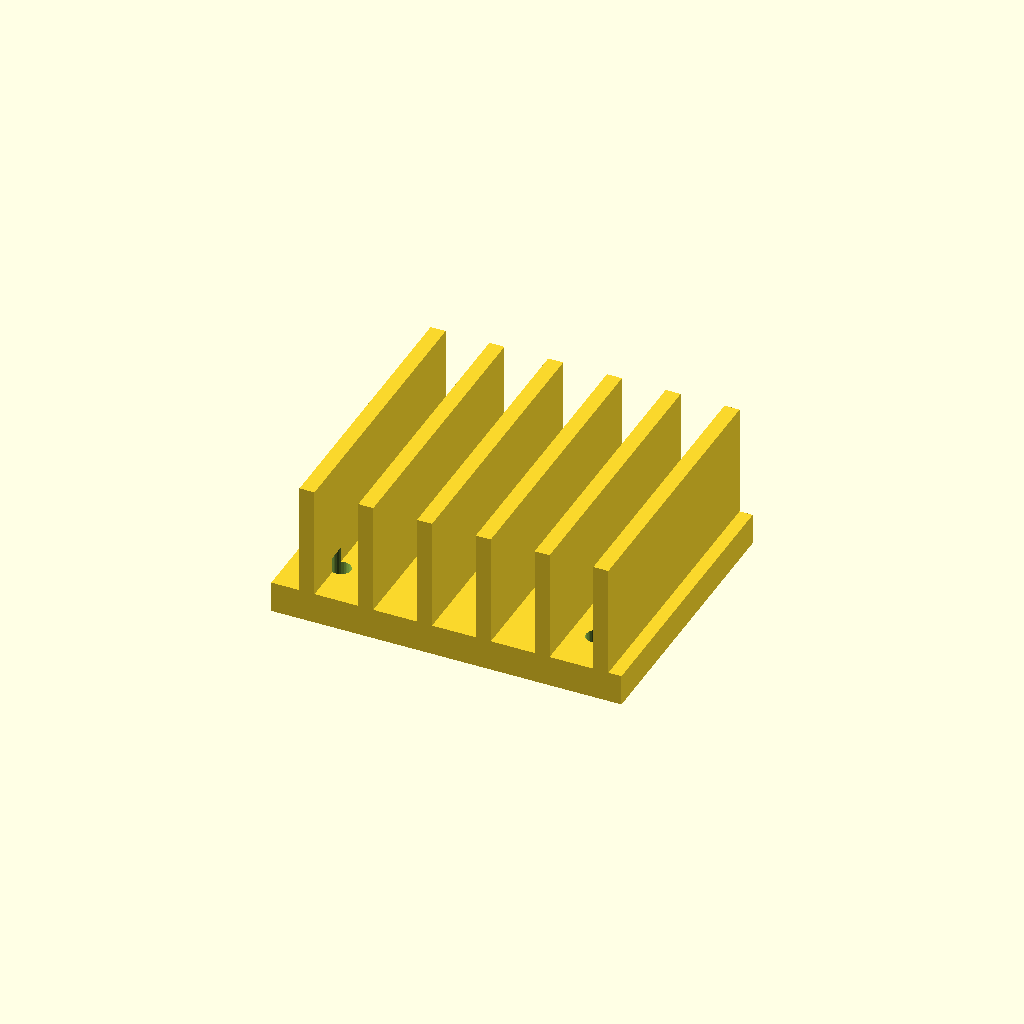
Cell 1: rendered with the file's own defaults.
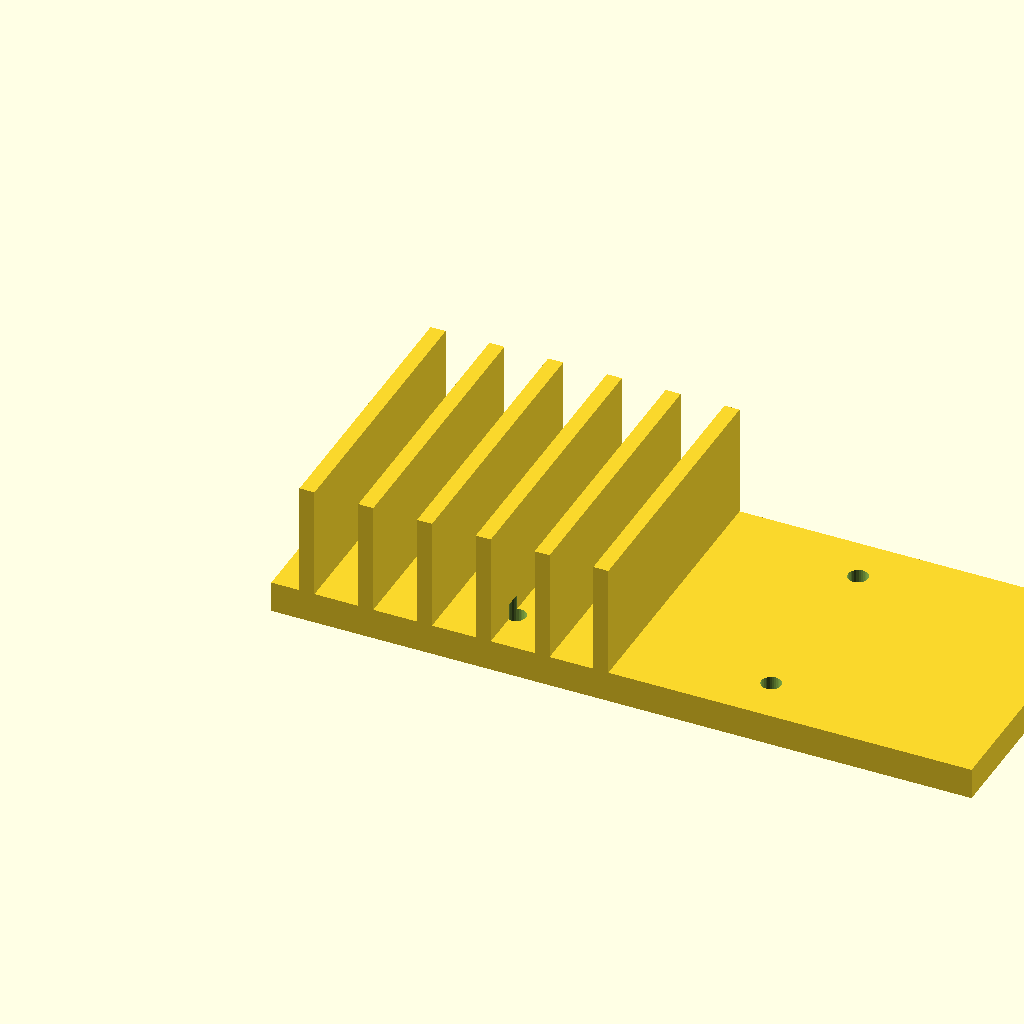
Cell 2: the same model with base_w = 112.
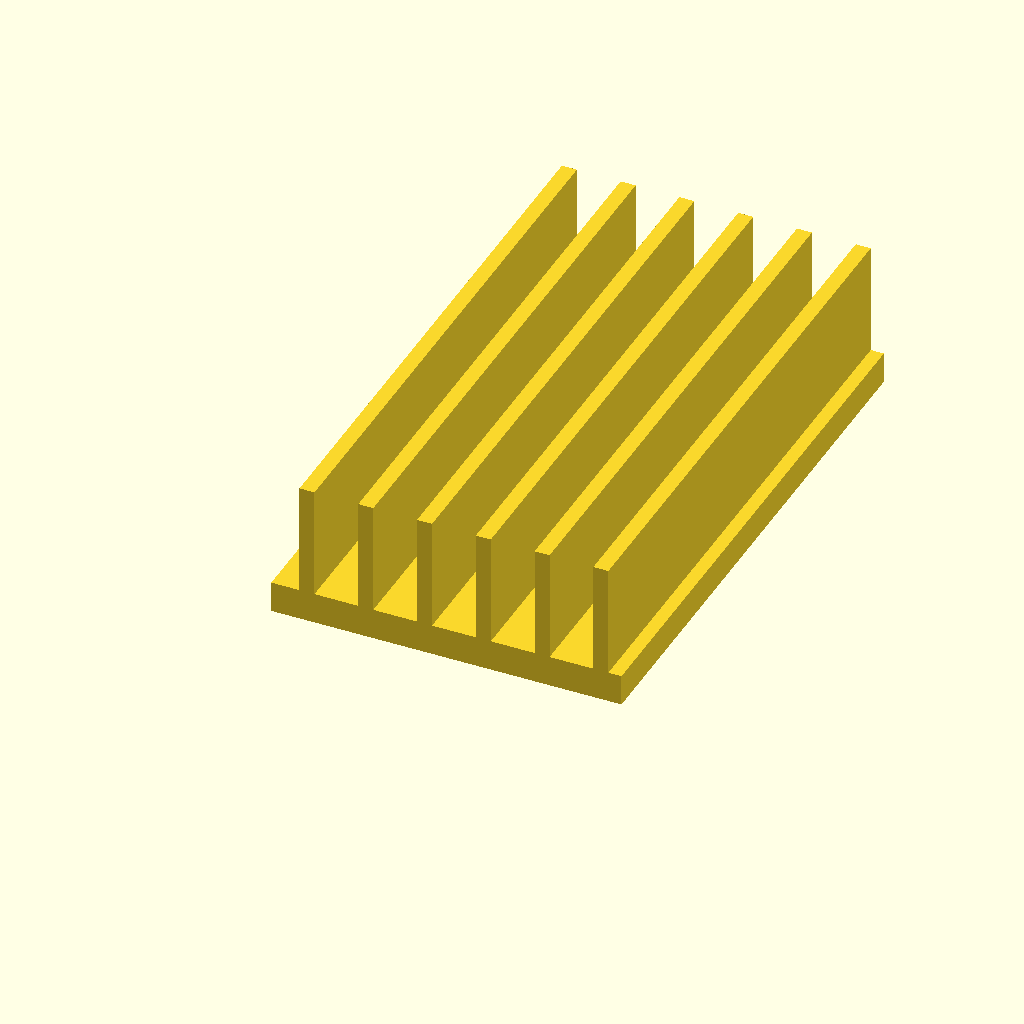
Cell 3 — base_d set to 90, the other parameters unchanged.
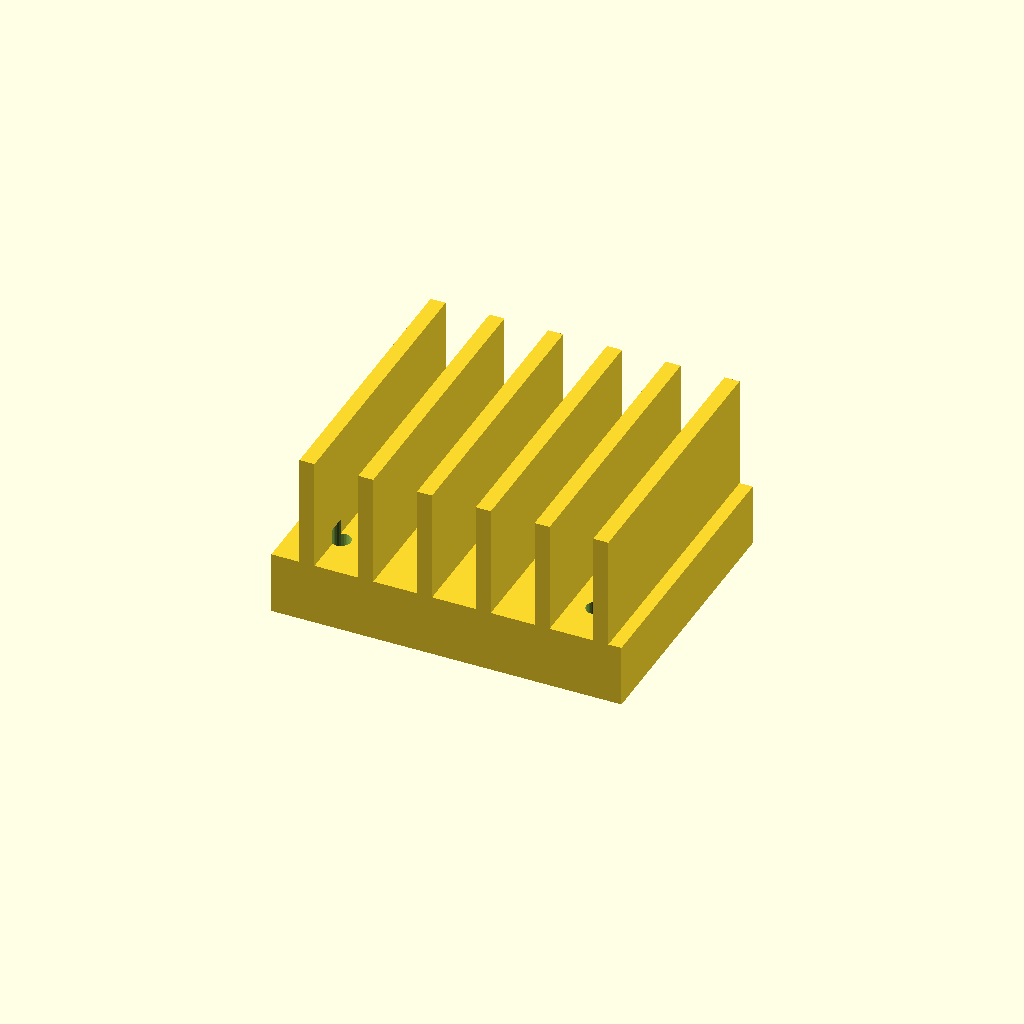
Cell 4: the same model with base_t = 10.
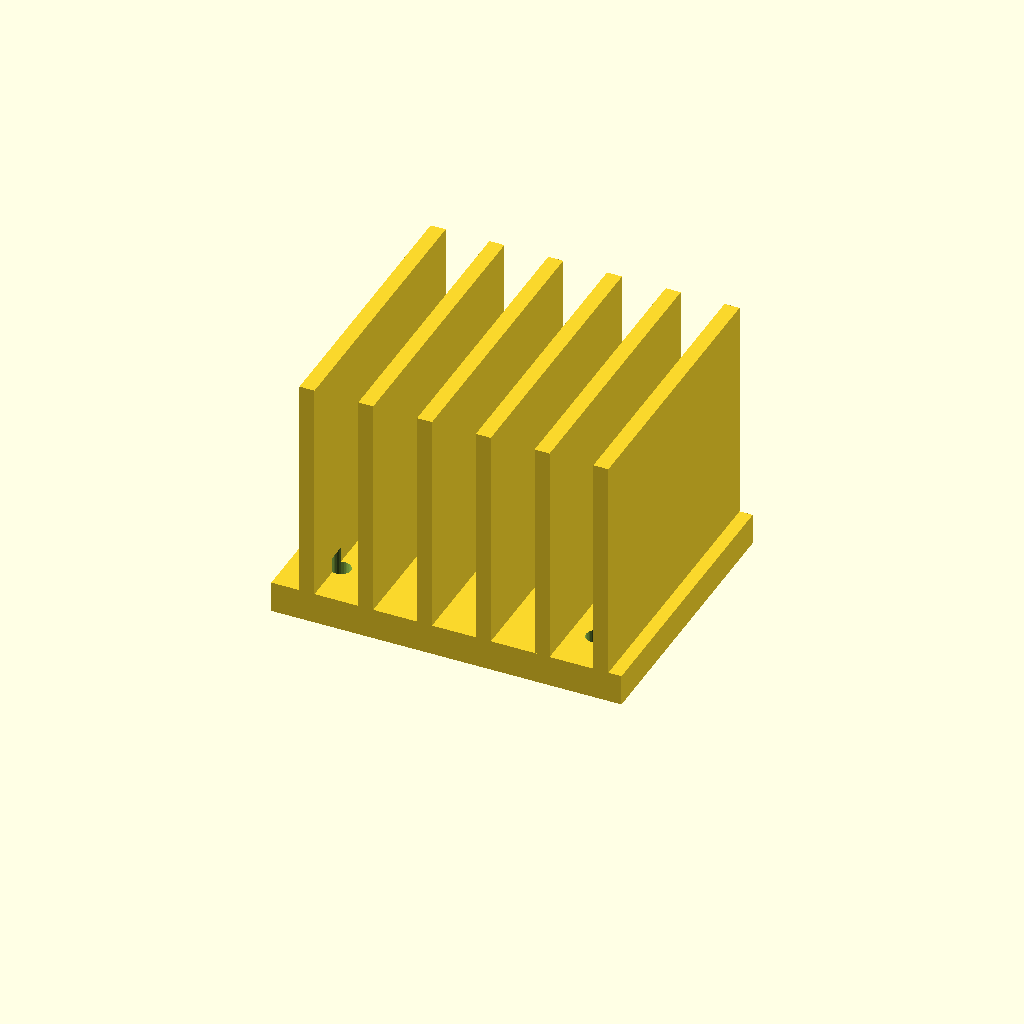
Cell 5 — fin_h set to 36, the other parameters unchanged.
One fixed orthographic camera (rotation 55°, 0°, 25°; colour scheme Cornfield) for every cell.
OpenSCAD source file optional_data/data/gen3/heatsinks/part_0009.scad:
$fn = 32;

// ----------------------------------------------------------------------
// Finned heat sink: 56 x 45 mm base, 18 mm fins
// ----------------------------------------------------------------------

// --- parameters (mm) ---
base_w = 56;              // base width
base_d = 45;              // base depth
base_t = 5;               // base thickness
fin_h = 18;               // fin height above the base
holes_d = 3.17;           // fixing holes
hole_x = 20.41;           // hole offset in x
hole_y = 14.91;           // hole offset in y
fin_t = 2.4;              // fin thickness
fin_pitch = 9.4;          // fin pitch
fin_count = 6;            // number of fins
fin_x0 = 4.5;             // first fin offset

difference() {
  union() {
    cube([base_w, base_d, base_t]);
    for (i = [0 : fin_count - 1]) {
      translate([fin_x0 + i * fin_pitch, 0, base_t - 0.5]) cube([fin_t, base_d, fin_h + 0.5]);
    }
  }
  /* fixing holes through the base, 2.5 mm clear on both sides */
  for (hx = [-20.41, 20.41]) {
    for (hy = [-14.91, 14.91]) {
      translate([base_w / 2 + hx, base_d / 2 + hy, -2.5]) cylinder(h = base_t + 5, d = holes_d);
    }
  }
}
Parameter table extracted from the source (name, type, default, range or options):
base_w: number, default 56
base_d: number, default 45
base_t: number, default 5
fin_h: number, default 18
holes_d: number, default 3.17
hole_x: number, default 20.41
hole_y: number, default 14.91
fin_t: number, default 2.4
fin_pitch: number, default 9.4
fin_count: number, default 6
fin_x0: number, default 4.5
